Run: headless pygame with SDL's dummy video driver; simulated clock (each Clock.tick advances the game by its frame time, no real sleeping); random seed 0; keys injected as events and as key.get_pressed() state; no mouse input.
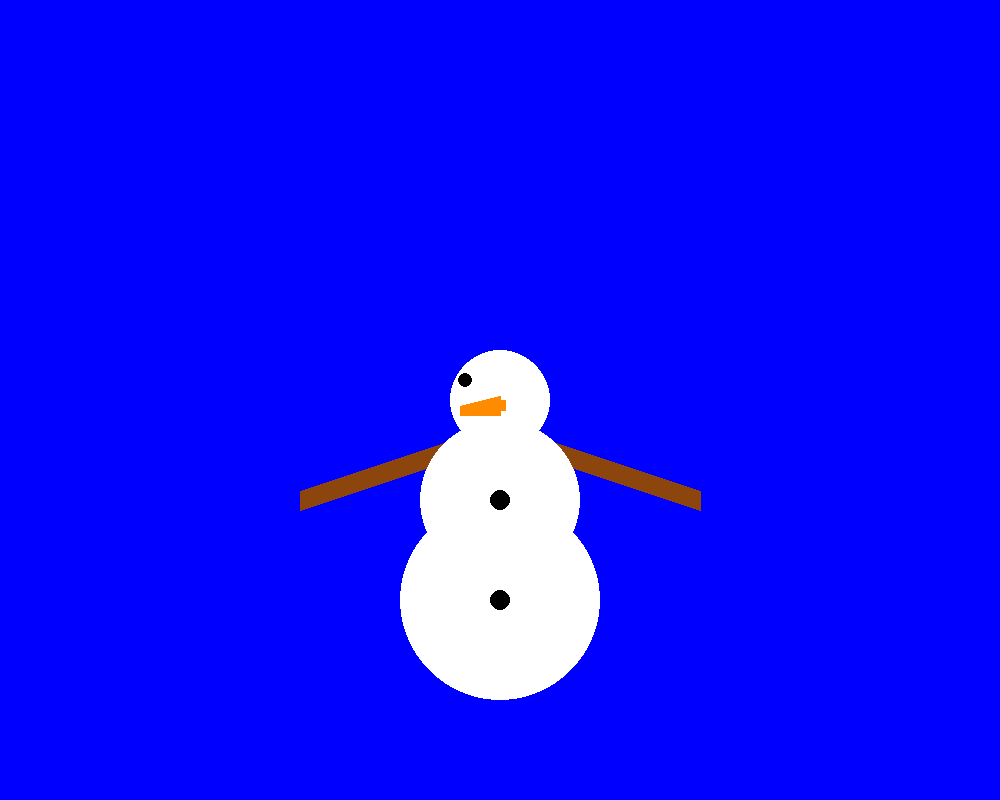
Frame 1 of 4 · flips 1–60 · no input
Frame 2 of 4 · flips 61–180 · tapped SPACE, RETURN · held RIGHT (→), D · screen unchanged from frame 1, image omitted
Frame 3 of 4 · flips 181–300 · held DOWN (↓), S · screen unchanged from frame 2, image omitted
Frame 4 of 4 · flips 301–420 · held LEFT (←), A, UP (↑), W · screen unchanged from frame 3, image omitted

The pygame program that drew these frames:

# basic_pygame.py
# The basic pygame file to start out this game.
# Pygame must be installed to run program.
#
# David Murphy
# August 5th, 2013

import pygame
import math
import random

# Declare some colours to use
white = (255,255,255)
black = (0,0,0)
red   = (255,0,0)
green = (0,255,0)
blue  = (0,0,255)
brown = (139, 69, 13)
orange = (255,140,0)

# Empty class definition for game entities
class Entity():
        def __init__(self, size):
                pass

# Pygame must be initialized before using 
# any of its features
pygame.init()

# Setting up the window for pygame
WIDTH = 1000
HEIGHT = 800
SIZE = (WIDTH, HEIGHT)
screen = pygame.display.set_mode(SIZE)

# Boolean for the game loop
done = False
# Framerate for the game
FPS = 60
# Clock object to simulate animation
clock = pygame.time.Clock()

# Main Loop!
while not done:
        for event in pygame.event.get():
                if event.type == pygame.QUIT:
                    done = True

        screen.fill(blue)

        pygame.draw.rect(screen, blue, (0,0,40,40))
        pygame.draw.line(screen, brown, (450,450), (300,500), 20)
        pygame.draw.line(screen, brown, (550,450), (700,500), 20)
        pygame.draw.circle(screen, white, (500,600), 100)
        pygame.draw.circle(screen, white, (500,500), 80)
        pygame.draw.circle(screen, white, (500,400), 50)
        pygame.draw.polygon(screen, orange, [[500, 400], [460, 410], [500, 410]], 10)
        pygame.draw.circle(screen, black, (500,600), 10)
        pygame.draw.circle(screen, black, (500,500), 10)
        pygame.draw.circle(screen, black, (465,380), 7)

        pygame.display.flip()
        clock.tick(FPS)

pygame.quit()
